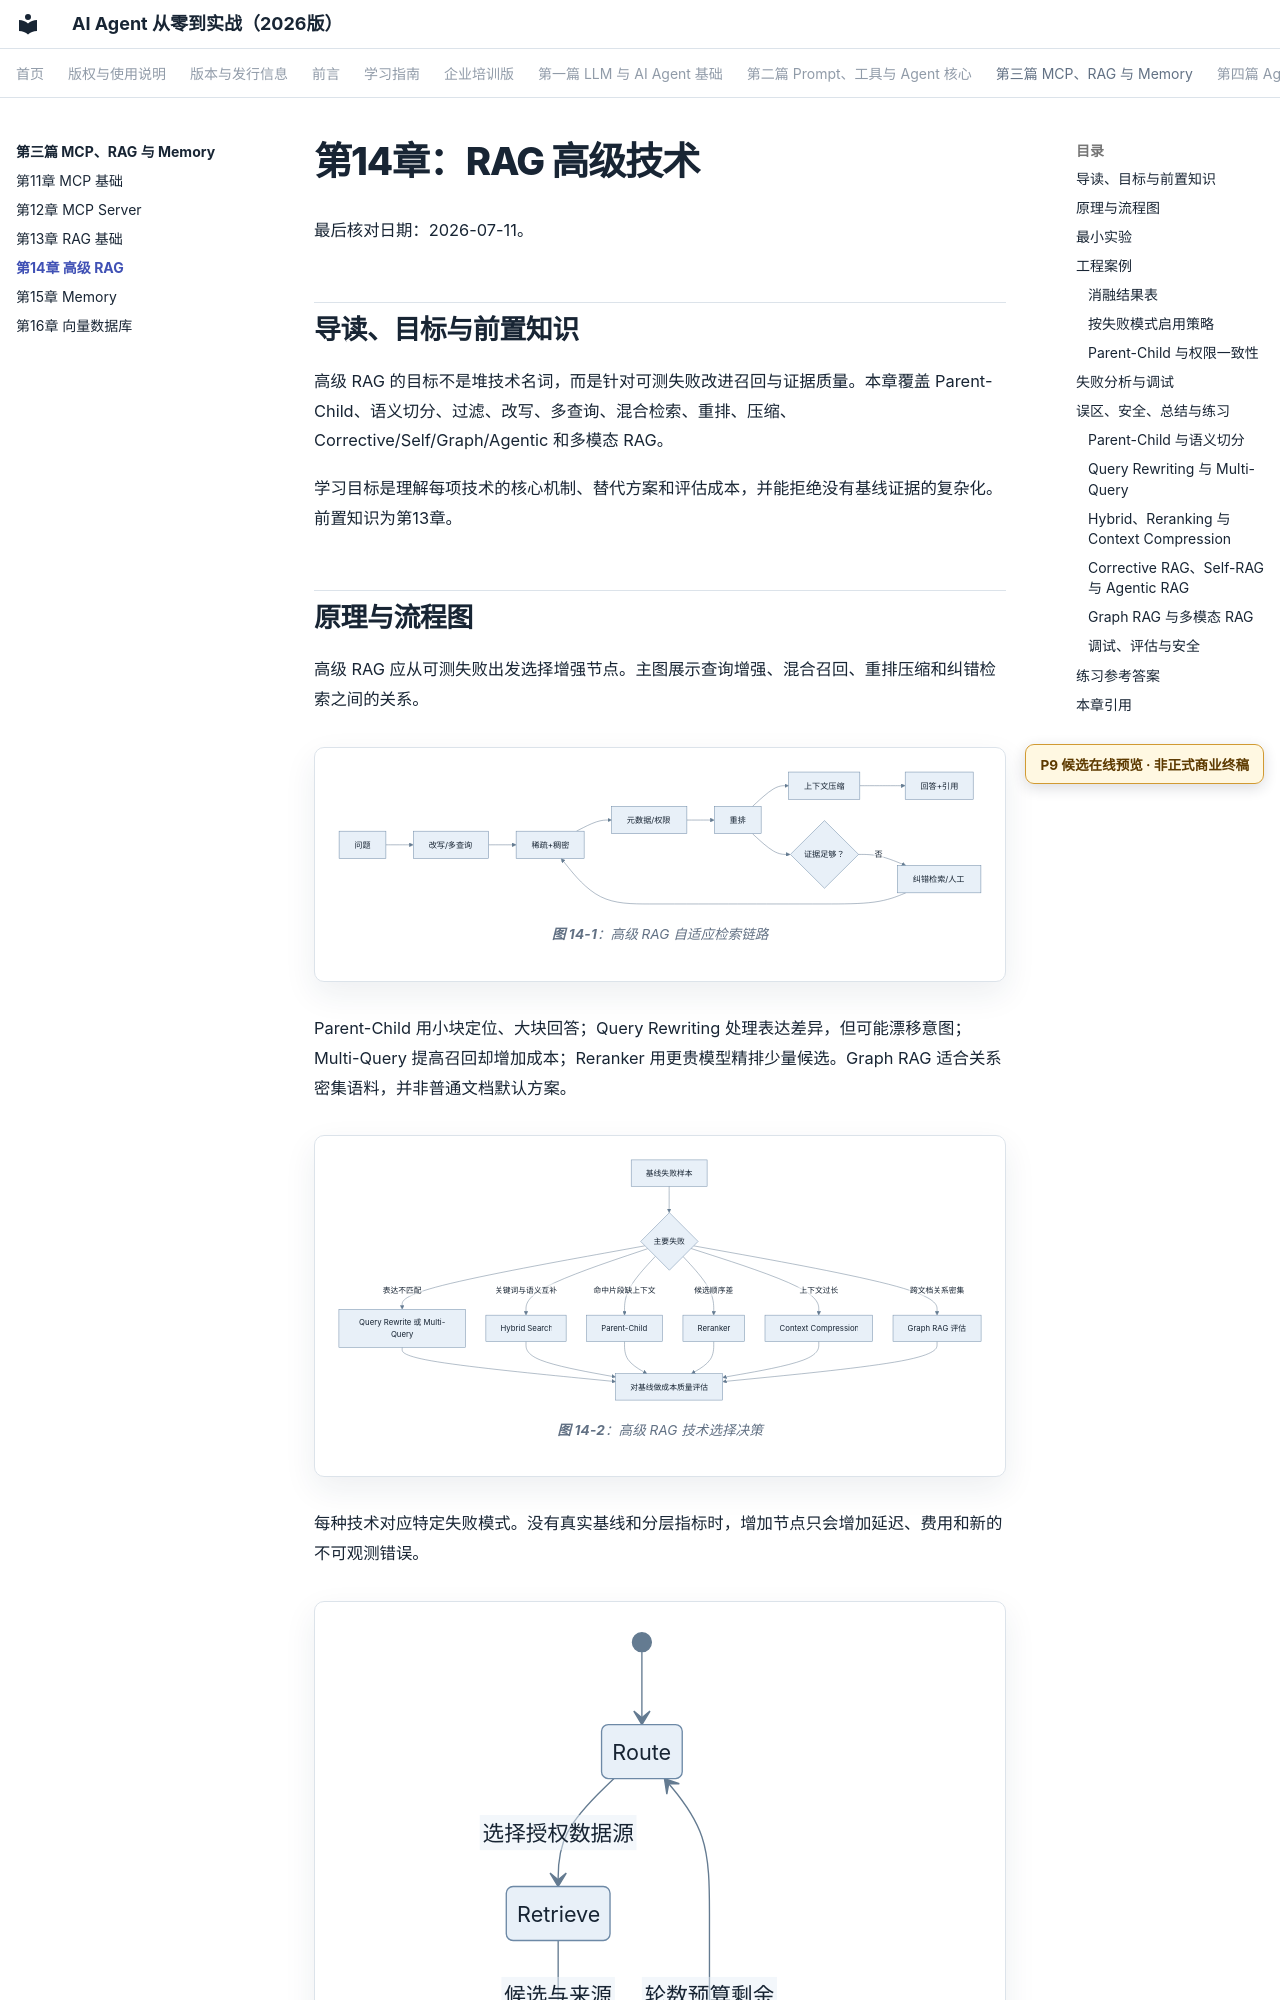

repository: wujinjun/ai-agent-book · page: part-03-rag-and-memory/ch14-advanced-rag/index.html · generator: mkdocs

# 第14章：RAG 高级技术

最后核对日期：2026-07-11。

## 导读、目标与前置知识
高级 RAG 的目标不是堆技术名词，而是针对可测失败改进召回与证据质量。本章覆盖 Parent-Child、语义切分、过滤、改写、多查询、混合检索、重排、压缩、Corrective/Self/Graph/Agentic 和多模态 RAG。

学习目标是理解每项技术的核心机制、替代方案和评估成本，并能拒绝没有基线证据的复杂化。前置知识为第13章。
